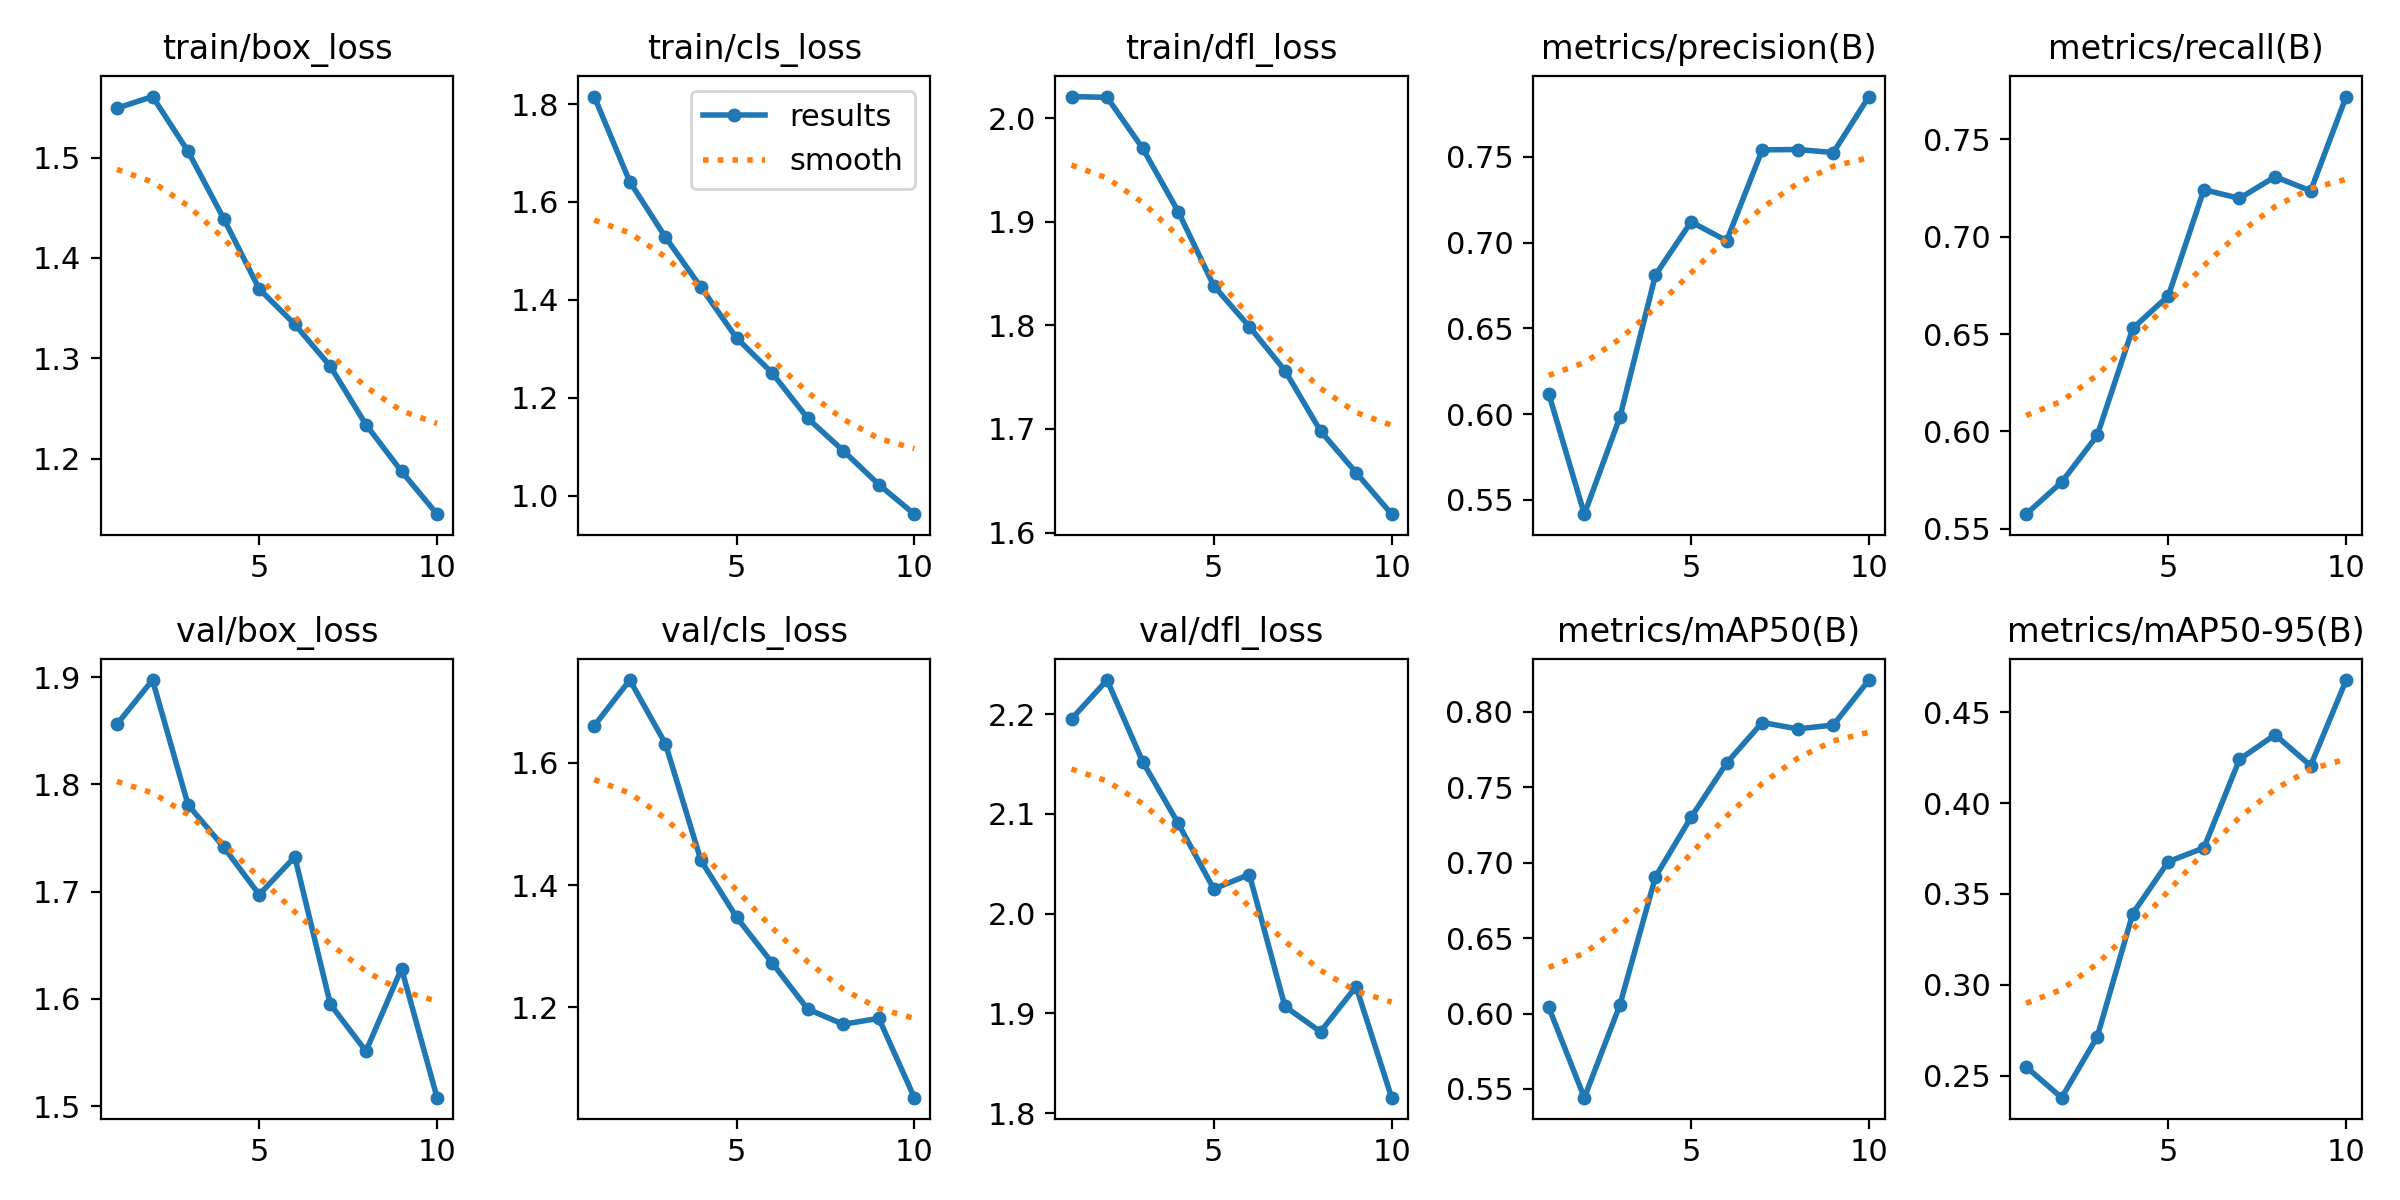

Data behind this chart, as committed beside it:
epoch, train/box_loss, train/cls_loss, train/dfl_loss, metrics/precision(B), metrics/recall(B), metrics/mAP50(B), metrics/mAP50-95(B), val/box_loss, val/cls_loss, val/dfl_loss, lr/pg0, lr/pg1, lr/pg2
1, 1.549, 1.815, 2.021, 0.6118, 0.5575, 0.6041, 0.2549, 1.856, 1.661, 2.195, 0.06763, 0.0009536, 0.0009536
2, 1.561, 1.641, 2.02, 0.5417, 0.574, 0.5442, 0.2379, 1.897, 1.736, 2.234, 0.03506, 0.001717, 0.001717
3, 1.506, 1.528, 1.971, 0.5982, 0.5979, 0.6057, 0.2713, 1.781, 1.631, 2.152, 0.002303, 0.002289, 0.002289
4, 1.439, 1.426, 1.91, 0.6811, 0.653, 0.6907, 0.3392, 1.742, 1.44, 2.09, 0.002003, 0.002003, 0.002003
5, 1.369, 1.322, 1.838, 0.712, 0.6696, 0.7301, 0.3677, 1.697, 1.347, 2.025, 0.001717, 0.001717, 0.001717
6, 1.334, 1.25, 1.799, 0.701, 0.7241, 0.7661, 0.3753, 1.732, 1.273, 2.039, 0.001431, 0.001431, 0.001431
7, 1.292, 1.158, 1.756, 0.754, 0.7197, 0.793, 0.424, 1.595, 1.197, 1.907, 0.001145, 0.001145, 0.001145
8, 1.234, 1.092, 1.698, 0.7542, 0.7308, 0.7888, 0.4375, 1.551, 1.172, 1.881, 0.0008586, 0.0008586, 0.0008586
9, 1.187, 1.022, 1.658, 0.7524, 0.7236, 0.7913, 0.4205, 1.628, 1.182, 1.927, 0.0005724, 0.0005724, 0.0005724
10, 1.145, 0.9619, 1.618, 0.7851, 0.772, 0.8212, 0.4677, 1.508, 1.052, 1.815, 0.0002862, 0.0002862, 0.0002862
